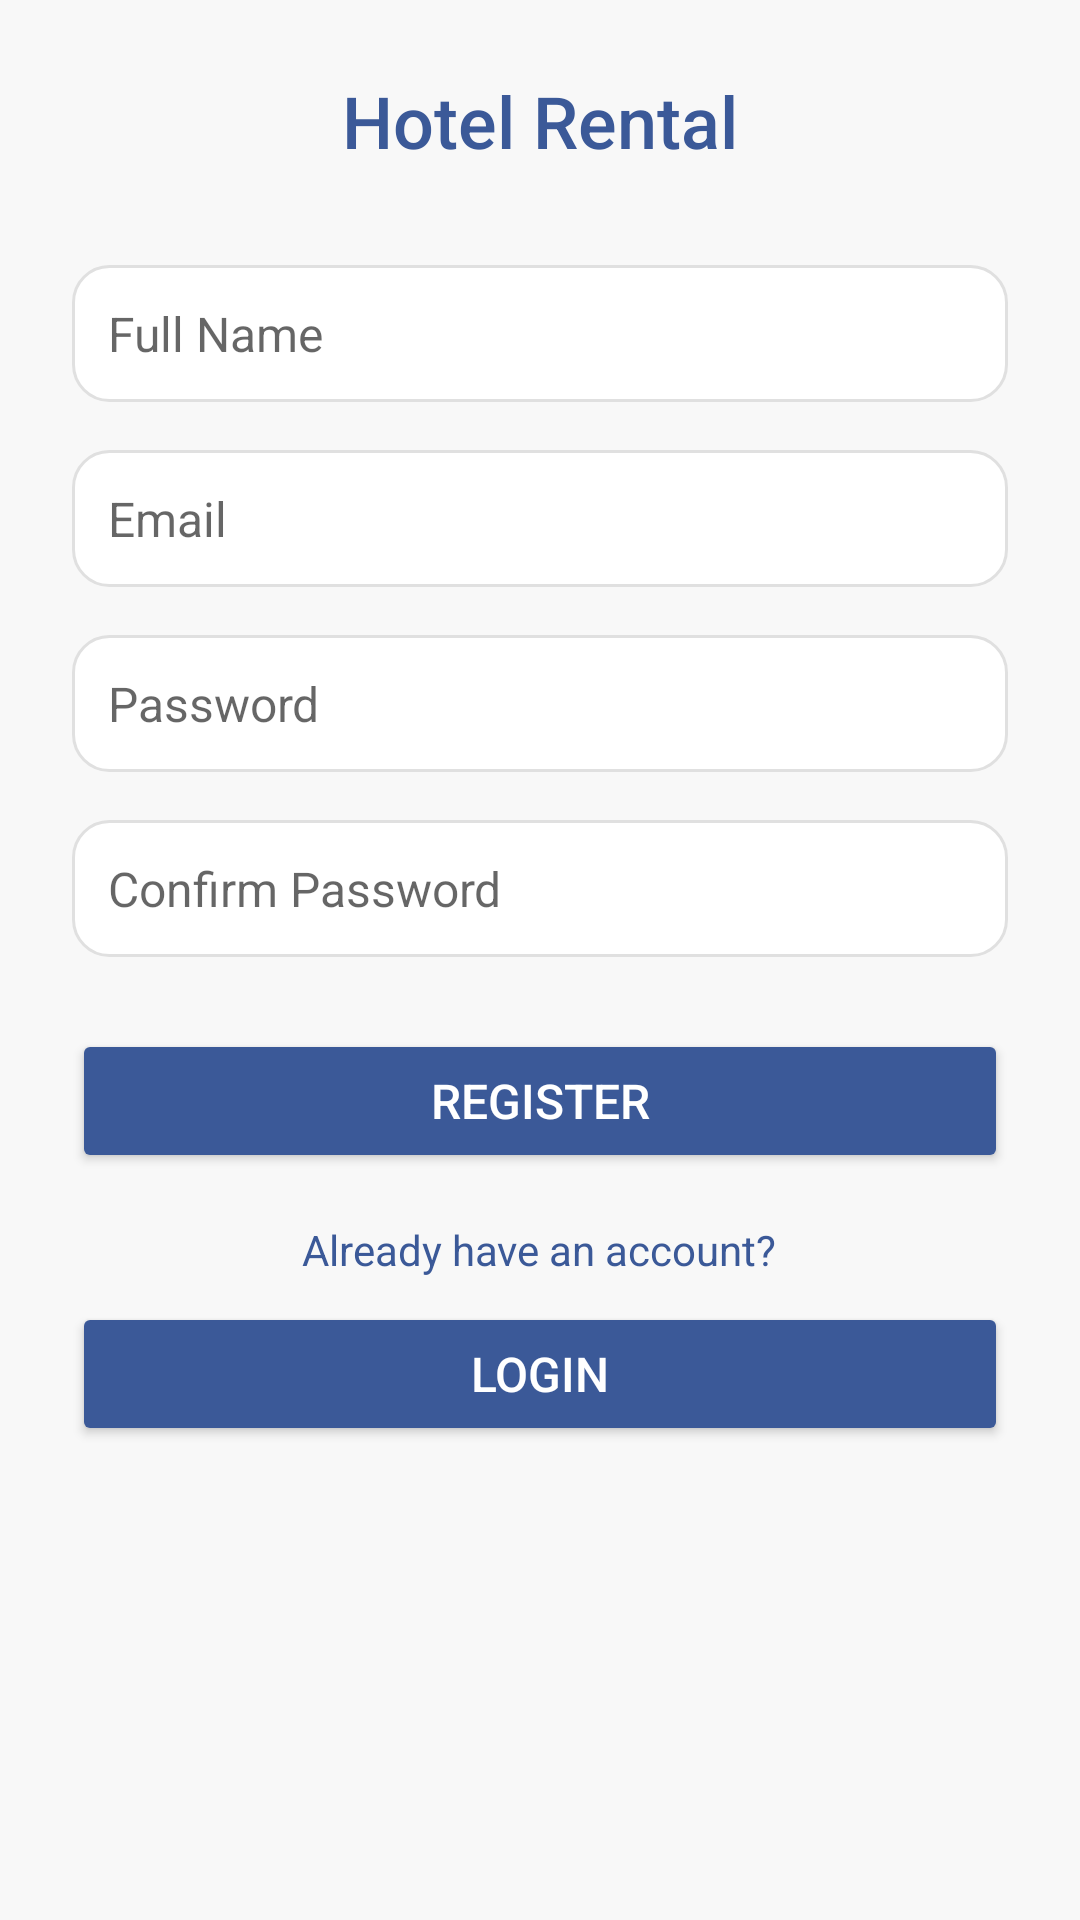

This screen was rendered from an Android layout file. Write that file and the resources it references.
<!-- AndroidManifest.xml: application theme Theme.HotelRentalA3 -->
<!-- res/layout/activity_register.xml -->
<LinearLayout
    xmlns:android="http://schemas.android.com/apk/res/android"
    android:layout_width="match_parent"
    android:layout_height="match_parent"
    android:orientation="vertical"
    android:padding="24dp"
    android:gravity="center_horizontal"
    android:background="@color/backgroundColor">

    <TextView
        android:id="@+id/textViewAppTitle"
        android:layout_width="wrap_content"
        android:layout_height="wrap_content"
        android:text="Hotel Rental"
        android:textSize="24sp"
        android:textColor="@color/primaryColor"
        android:fontFamily="sans-serif-medium"
        android:layout_marginBottom="32dp"
        android:textAlignment="center" />

    <EditText
        android:id="@+id/editTextFullName"
        android:layout_width="match_parent"
        android:layout_height="wrap_content"
        android:hint="Full Name"
        android:inputType="textPersonName"
        android:padding="12dp"
        android:textSize="16sp"
        android:layout_marginBottom="16dp"
        android:background="@drawable/rounded_background" />

    <EditText
        android:id="@+id/editTextEmail"
        android:layout_width="match_parent"
        android:layout_height="wrap_content"
        android:hint="Email"
        android:inputType="textEmailAddress"
        android:padding="12dp"
        android:textSize="16sp"
        android:layout_marginBottom="16dp"
        android:background="@drawable/rounded_background" />

    <EditText
        android:id="@+id/editTextPassword"
        android:layout_width="match_parent"
        android:layout_height="wrap_content"
        android:hint="Password"
        android:inputType="textPassword"
        android:padding="12dp"
        android:textSize="16sp"
        android:layout_marginBottom="16dp"
        android:background="@drawable/rounded_background" />

    <EditText
        android:id="@+id/editTextConfirmPassword"
        android:layout_width="match_parent"
        android:layout_height="wrap_content"
        android:hint="Confirm Password"
        android:inputType="textPassword"
        android:padding="12dp"
        android:textSize="16sp"
        android:layout_marginBottom="24dp"
        android:background="@drawable/rounded_background" />

    <Button
        android:id="@+id/buttonRegister"
        android:layout_width="match_parent"
        android:layout_height="wrap_content"
        android:text="Register"
        android:textSize="16sp"
        android:padding="12dp"
        android:layout_marginBottom="16dp"
        android:backgroundTint="@color/primaryColor"
        android:textColor="@android:color/white"
        android:layout_gravity="center" />

    <TextView
        android:id="@+id/textViewLoginPrompt"
        android:layout_width="wrap_content"
        android:layout_height="wrap_content"
        android:text="Already have an account?"
        android:textSize="14sp"
        android:textColor="@color/primaryColor"
        android:layout_marginBottom="8dp"
        android:textAlignment="center" />

    <Button
        android:id="@+id/buttonGoToLogin"
        android:layout_width="match_parent"
        android:layout_height="wrap_content"
        android:text="Login"
        android:textSize="16sp"
        android:padding="12dp"
        android:backgroundTint="@color/primaryColor"
        android:textColor="@android:color/white"
        android:layout_gravity="center" />
</LinearLayout>
<!-- resources referenced by this layout -->
<resources>
  <color name="backgroundColor">#F8F8F8</color>
  <color name="primaryColor">#3B5998</color>
  <!-- drawable rounded_background (drawable) -->
  <?xml version="1.0" encoding="utf-8"?>
  <shape xmlns:android="http://schemas.android.com/apk/res/android">
      <corners android:radius="12dp" />
      <solid android:color="@android:color/white" />
      <stroke android:width="1dp" android:color="#E0E0E0" />
  </shape>
  <style name="Theme.HotelRentalA3" parent="Theme.MaterialComponents.DayNight.DarkActionBar">
          
          <item name="colorPrimary">@color/purple_500</item>
          <item name="colorPrimaryVariant">@color/purple_700</item>
          <item name="colorOnPrimary">@color/white</item>
          
          <item name="colorSecondary">@color/teal_200</item>
          <item name="colorSecondaryVariant">@color/teal_700</item>
          <item name="colorOnSecondary">@color/black</item>
          
          <item name="android:statusBarColor">?attr/colorPrimaryVariant</item>
          
          <item name="android:windowFullscreen">true</item>
      </style>
  <color name="purple_500">#FF6200EE</color>
  <color name="purple_700">#FF3700B3</color>
  <color name="white">#FFFFFFFF</color>
  <color name="teal_200">#FF03DAC5</color>
  <color name="teal_700">#FF018786</color>
  <color name="black">#FF000000</color>
</resources>
